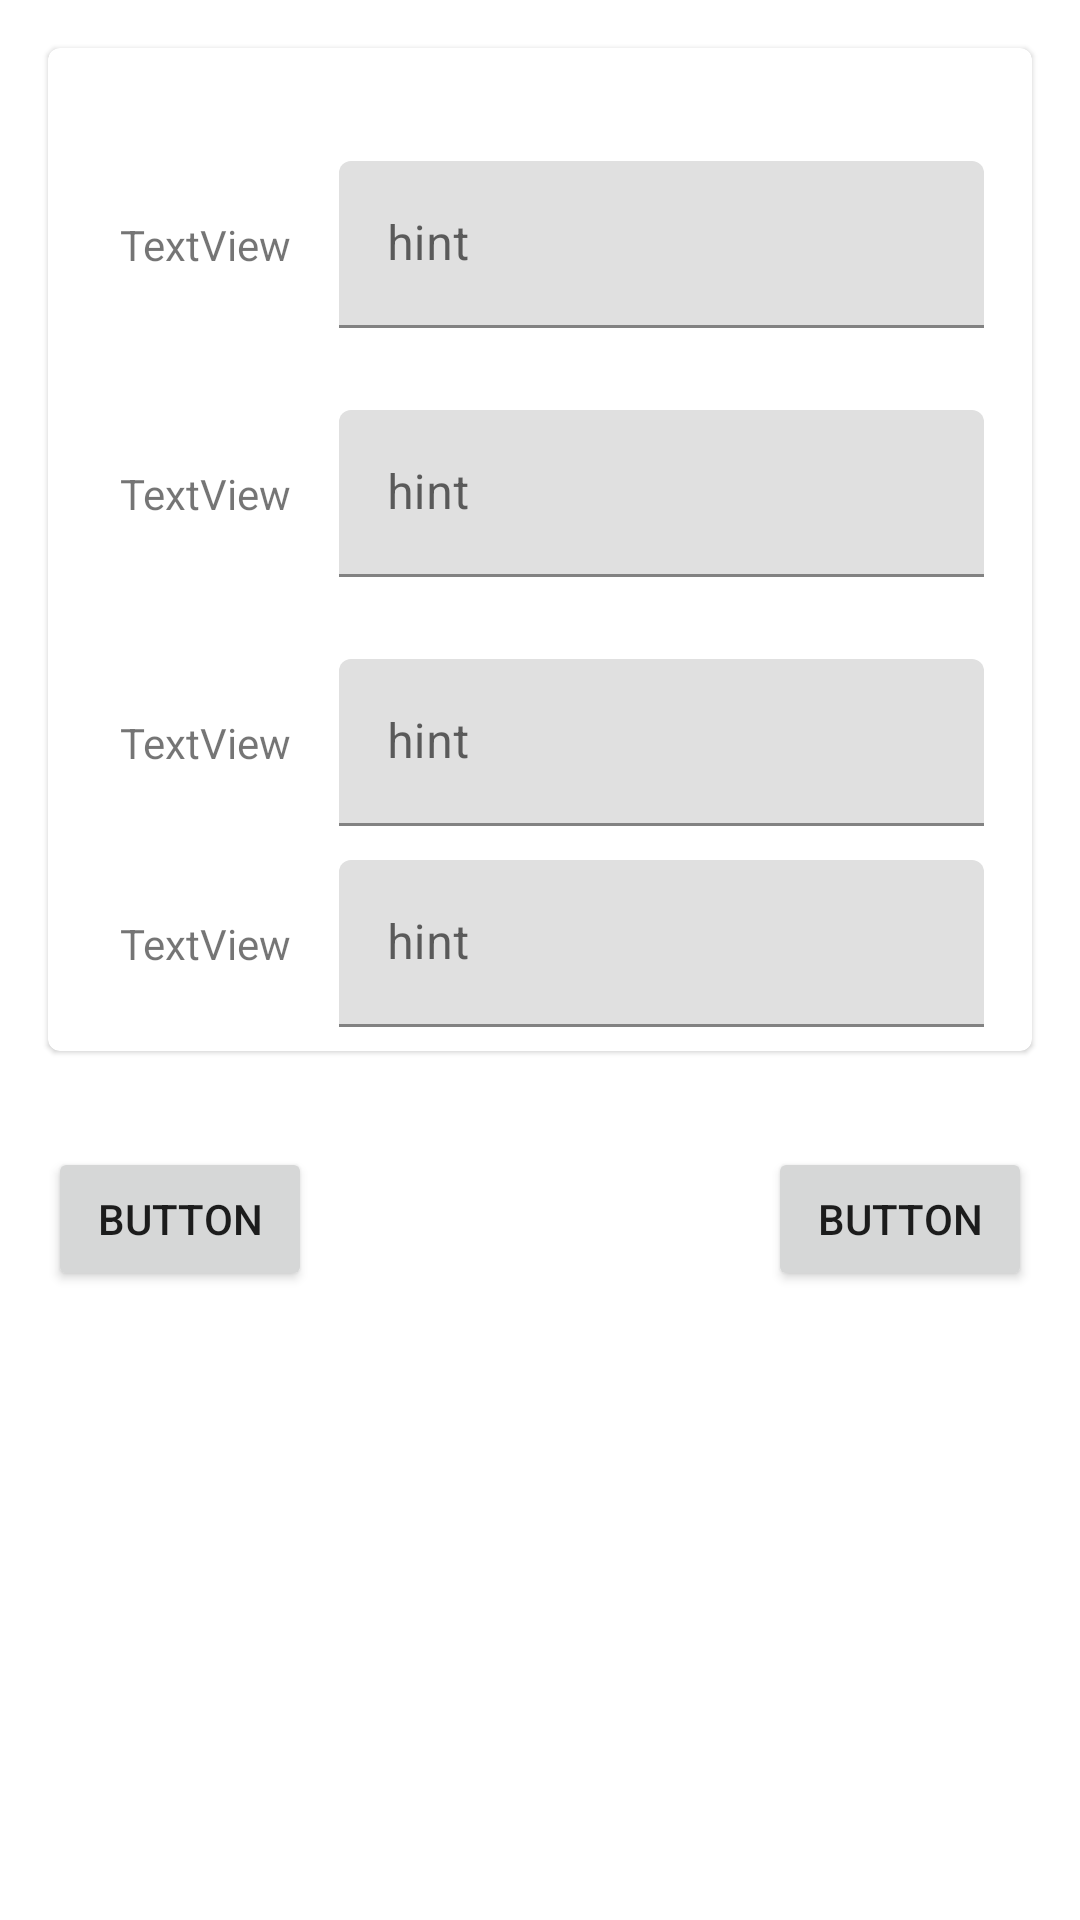

Reconstruct the res/layout file that produces this screen, plus the resources it refers to.
<!-- AndroidManifest.xml: application theme Theme.LocationSaver -->
<!-- res/layout/fragment_location_add.xml -->
<?xml version="1.0" encoding="utf-8"?>
<layout xmlns:android="http://schemas.android.com/apk/res/android"
    xmlns:app="http://schemas.android.com/apk/res-auto"
    xmlns:tools="http://schemas.android.com/tools">

    <data>

    </data>

    <androidx.constraintlayout.widget.ConstraintLayout
        android:layout_width="match_parent"
        android:layout_height="match_parent">

        <com.google.android.material.card.MaterialCardView
            android:id="@+id/cardView"
            android:layout_width="0dp"
            android:layout_height="wrap_content"
            android:layout_marginStart="16dp"
            android:layout_marginTop="16dp"
            android:layout_marginEnd="16dp"
            app:contentPadding="8dp"
            app:layout_constraintEnd_toEndOf="parent"
            app:layout_constraintStart_toStartOf="parent"
            app:layout_constraintTop_toTopOf="parent">

            <androidx.constraintlayout.widget.ConstraintLayout
                android:layout_width="match_parent"
                android:layout_height="match_parent">

                <TextView
                    android:id="@+id/textView10"
                    android:layout_width="wrap_content"
                    android:layout_height="wrap_content"
                    android:layout_marginStart="16dp"
                    android:layout_marginTop="48dp"
                    android:text="TextView"
                    app:layout_constraintStart_toStartOf="parent"
                    app:layout_constraintTop_toTopOf="parent" />

                <TextView
                    android:id="@+id/textView11"
                    android:layout_width="wrap_content"
                    android:layout_height="wrap_content"
                    android:layout_marginTop="64dp"
                    android:text="TextView"
                    app:layout_constraintEnd_toEndOf="@+id/textView10"
                    app:layout_constraintHorizontal_bias="0.0"
                    app:layout_constraintStart_toStartOf="@+id/textView10"
                    app:layout_constraintTop_toBottomOf="@+id/textView10" />

                <TextView
                    android:id="@+id/textView12"
                    android:layout_width="wrap_content"
                    android:layout_height="wrap_content"
                    android:layout_marginTop="64dp"
                    android:text="TextView"
                    app:layout_constraintEnd_toEndOf="@+id/textView11"
                    app:layout_constraintStart_toStartOf="@+id/textView11"
                    app:layout_constraintTop_toBottomOf="@+id/textView11" />

                <TextView
                    android:id="@+id/textView13"
                    android:layout_width="wrap_content"
                    android:layout_height="wrap_content"
                    android:layout_marginTop="48dp"
                    android:text="TextView"
                    app:layout_constraintEnd_toEndOf="@+id/textView12"
                    app:layout_constraintHorizontal_bias="0.0"
                    app:layout_constraintStart_toStartOf="@+id/textView12"
                    app:layout_constraintTop_toBottomOf="@+id/textView12" />

                <com.google.android.material.textfield.TextInputLayout
                    android:id="@+id/textInputLayout"
                    android:layout_width="0dp"
                    android:layout_height="wrap_content"
                    android:layout_marginStart="16dp"
                    android:layout_marginEnd="8dp"
                    app:layout_constraintBottom_toBottomOf="@+id/textView10"
                    app:layout_constraintEnd_toEndOf="parent"
                    app:layout_constraintHorizontal_bias="0.0"
                    app:layout_constraintStart_toEndOf="@+id/textView10"
                    app:layout_constraintTop_toTopOf="@+id/textView10">

                    <com.google.android.material.textfield.TextInputEditText
                        android:layout_width="match_parent"
                        android:layout_height="wrap_content"
                        android:hint="hint" />
                </com.google.android.material.textfield.TextInputLayout>

                <com.google.android.material.textfield.TextInputLayout
                    android:id="@+id/textInputLayout2"
                    android:layout_width="0dp"
                    android:layout_height="wrap_content"
                    app:layout_constraintBottom_toBottomOf="@+id/textView11"
                    app:layout_constraintEnd_toEndOf="@+id/textInputLayout"
                    app:layout_constraintHorizontal_bias="0.0"
                    app:layout_constraintStart_toStartOf="@+id/textInputLayout"
                    app:layout_constraintTop_toTopOf="@+id/textView11">

                    <com.google.android.material.textfield.TextInputEditText
                        android:layout_width="match_parent"
                        android:layout_height="wrap_content"
                        android:hint="hint" />
                </com.google.android.material.textfield.TextInputLayout>

                <com.google.android.material.textfield.TextInputLayout
                    android:id="@+id/textInputLayout3"
                    android:layout_width="0dp"
                    android:layout_height="wrap_content"
                    app:layout_constraintBottom_toBottomOf="@+id/textView12"
                    app:layout_constraintEnd_toEndOf="@+id/textInputLayout2"
                    app:layout_constraintHorizontal_bias="0.0"
                    app:layout_constraintStart_toStartOf="@+id/textInputLayout2"
                    app:layout_constraintTop_toTopOf="@+id/textView12">

                    <com.google.android.material.textfield.TextInputEditText
                        android:layout_width="match_parent"
                        android:layout_height="wrap_content"
                        android:hint="hint" />
                </com.google.android.material.textfield.TextInputLayout>

                <com.google.android.material.textfield.TextInputLayout
                    android:layout_width="0dp"
                    android:layout_height="wrap_content"
                    app:layout_constraintBottom_toBottomOf="@+id/textView13"
                    app:layout_constraintEnd_toEndOf="@+id/textInputLayout3"
                    app:layout_constraintStart_toStartOf="@+id/textInputLayout3"
                    app:layout_constraintTop_toTopOf="@+id/textView13">

                    <com.google.android.material.textfield.TextInputEditText
                        android:layout_width="match_parent"
                        android:layout_height="wrap_content"
                        android:hint="hint" />
                </com.google.android.material.textfield.TextInputLayout>
            </androidx.constraintlayout.widget.ConstraintLayout>

        </com.google.android.material.card.MaterialCardView>

        <Button
            android:id="@+id/button"
            android:layout_width="wrap_content"
            android:layout_height="wrap_content"
            android:layout_marginTop="32dp"
            android:text="Button"
            app:layout_constraintEnd_toEndOf="@+id/cardView"
            app:layout_constraintHorizontal_bias="0.0"
            app:layout_constraintStart_toStartOf="@+id/cardView"
            app:layout_constraintTop_toBottomOf="@+id/cardView" />

        <Button
            android:id="@+id/button2"
            android:layout_width="wrap_content"
            android:layout_height="wrap_content"
            android:text="Button"
            app:layout_constraintBottom_toBottomOf="@+id/button"
            app:layout_constraintEnd_toEndOf="@+id/cardView"
            app:layout_constraintHorizontal_bias="1.0"
            app:layout_constraintStart_toStartOf="@+id/cardView"
            app:layout_constraintTop_toTopOf="@+id/button" />
    </androidx.constraintlayout.widget.ConstraintLayout>
</layout>
<!-- resources referenced by this layout -->
<resources>
  <style name="Theme.LocationSaver" parent="Theme.MaterialComponents.DayNight.NoActionBar">
          
          <item name="colorPrimary">@color/purple_500</item>
          <item name="colorPrimaryVariant">@color/purple_700</item>
          <item name="colorOnPrimary">@color/white</item>
          
          <item name="colorSecondary">@color/teal_200</item>
          <item name="colorSecondaryVariant">@color/teal_700</item>
          <item name="colorOnSecondary">@color/black</item>
          
          <item name="android:statusBarColor">?attr/colorPrimaryVariant</item>
          
      </style>
  <!-- not gathered from this repository: default colours our renderer supplied (Android Studio template values) -->
  <color name="purple_500">#FF6200EE</color>
  <color name="purple_700">#FF3700B3</color>
  <color name="teal_200">#FF03DAC5</color>
  <color name="teal_700">#FF018786</color>
  <color name="black">#FF000000</color>
  <color name="white">#FFFFFFFF</color>
</resources>
